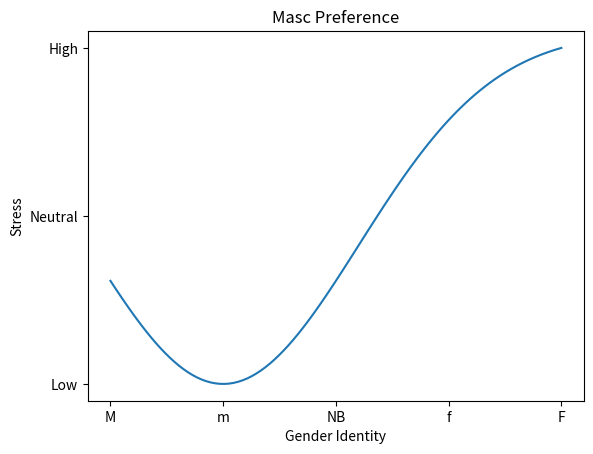
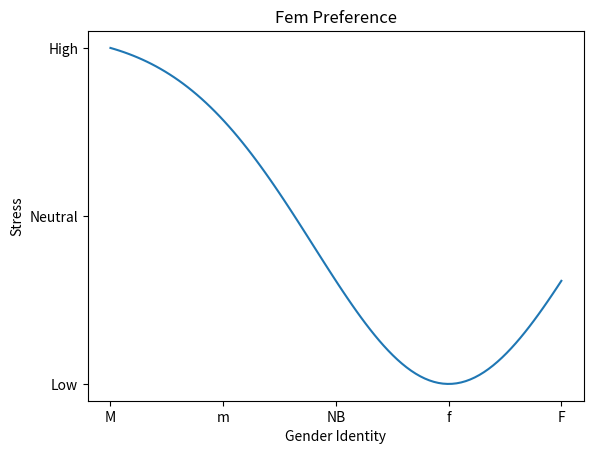
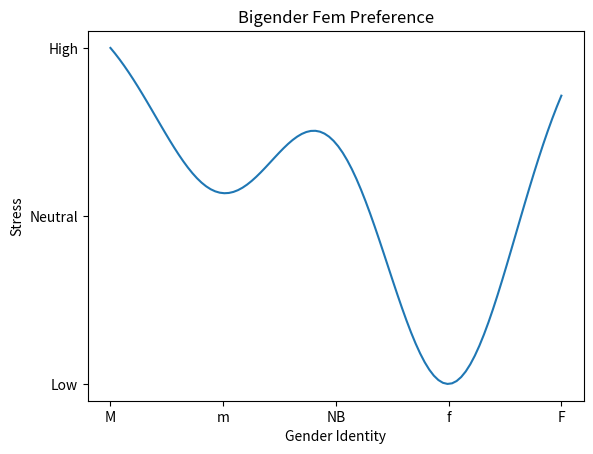
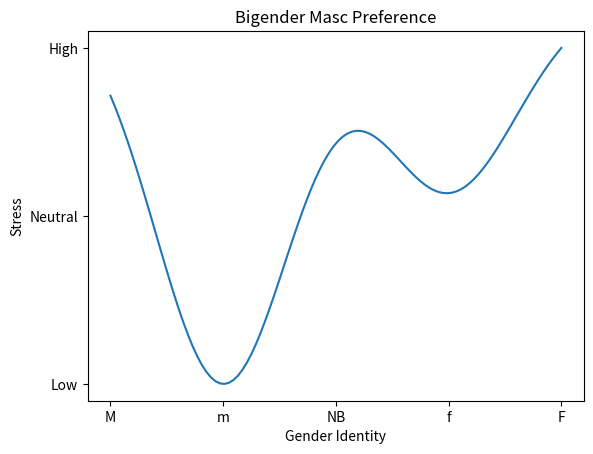
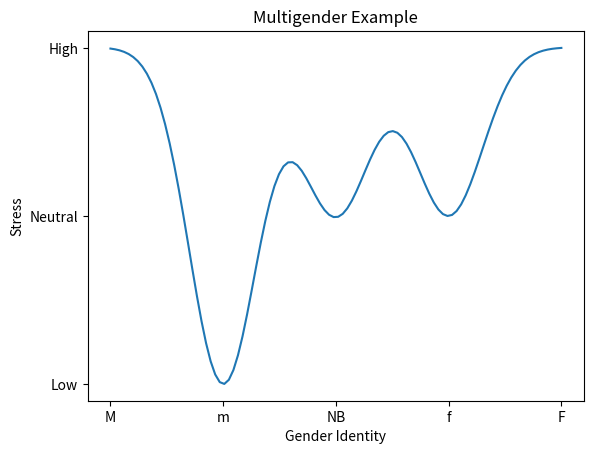

Here is the Python script that generated these plots, in order:
import numpy as np
import matplotlib.pyplot as plt
import scipy.stats as ss

# use normal pdfs to make mixture with local mins
#x = np.linspace(0,1,100)
#y1 = ss.norm.pdf(x, 0.75, .15)
#y2 = ss.norm.pdf(x, 0.25, .15)
#y = 1.5*y1+y2
#plt.plot(x,-y)

def make_multi(mins, weights, x, sig=None):
    if sig is None:
        sig = .3 / 2**(len(mins)-1)
    y = np.zeros_like(x)
    for m,w in zip(mins,weights):
        y += w*ss.norm.pdf(x, m, sig)
    return y


## test triplot
#plt.plot(x, -make_multi([.25,.5,.75], [1,2,1], x))
## test quadplot, still works, but not as nice
#plt.plot(x, -make_multi([.2,.4,.6, .8], [1,2,1,2], x))

def make_plot(mins=None, weights=None, n=100, x=None, y=None, title='Stress and the Gender Spectrum'):
    '''
    Make spectrum plot given points on [0,1] (mins) with given weights.

    Or if precomputed y vals (or even x vals), pass those in.

    Else compute x at n different points.  If you pass in x and y with different
    shape, you get what you deserve.
    '''
    # prep data
    if x is None:
        x = np.linspace(0,1,n)
    if y is None:
        y = -make_multi(mins, weights, x)
    fig = plt.figure()
    plt.plot(x,y)
    plt.ylabel('Stress')
    ym = np.min(y)
    yM = np.max(y)
    plt.yticks([ym, (yM-ym)/2 + ym, yM], ['Low', 'Neutral', 'High'])
    plt.xlabel('Gender Identity')
    plt.xticks(np.linspace(0,1,5), ['M','m', 'NB', 'f', 'F'])
    plt.title(title)
    return fig

masc = make_plot([.25], [1], title='Masc Preference')
fem = make_plot([.75], [1], title='Fem Preference')

big_f = make_plot([.25,.75], [1,2], title='Bigender Fem Preference')
big_m = make_plot([.25,.75], [2,1], title='Bigender Masc Preference')
tri_m = make_plot([.25,.5,.75], [2,1,1], title='Multigender Example')
    

